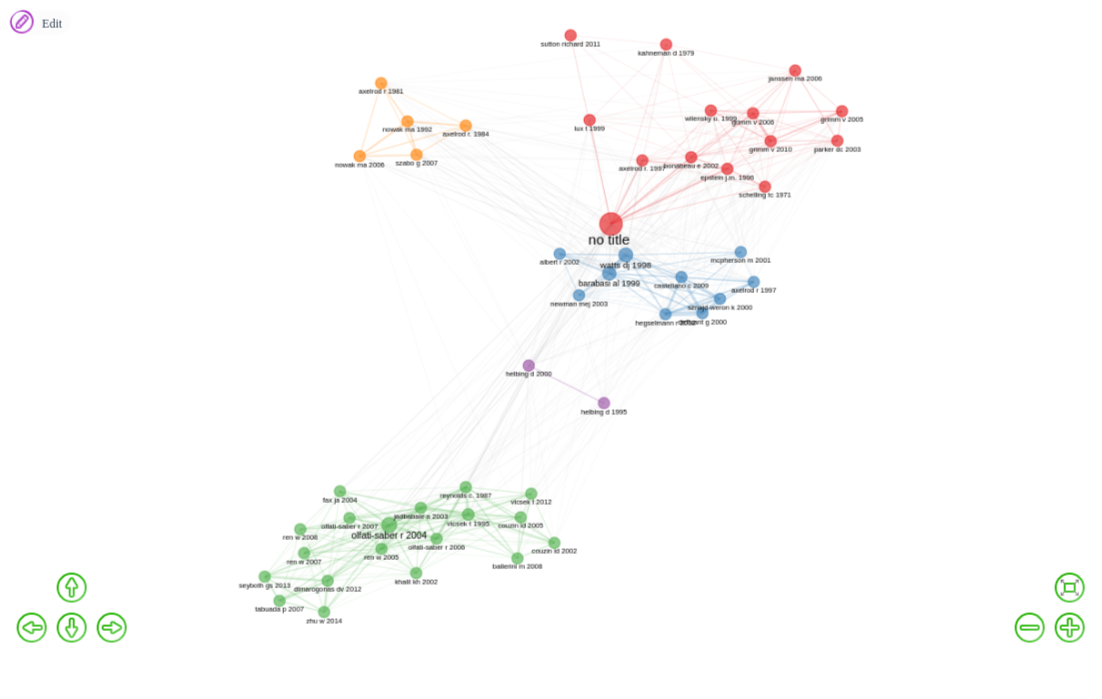

Data behind this chart, as committed beside it:
Node; Cluster; Betweenness; Closeness; PageRank
no title; 1; 425,85503614662; 0,0128205128205128; 0,0233095963895352
bonabeau e 2002; 1; 17,8359782115658; 0,01; 0,0228280350954953
grimm v 2010; 1; 5,71739489726624; 0,00925925925925926; 0,021341871611685
wilensky u, 1999; 1; 4,32848800542181; 0,00961538461538462; 0,0210926163073822
grimm v 2006; 1; 1,28781272262149; 0,0087719298245614; 0,0215350759489161
epstein j,m, 1996; 1; 2,04082013359821; 0,00943396226415094; 0,0204025641236028
sutton richard 2011; 1; 0; 0,00320512820512821; 0,0193489147750428
axelrod r, 1997; 1; 8,3756552277588; 0,0099009900990099; 0,0208545030709487
schelling tc 1971; 1; 6,75090622014259; 0,00980392156862745; 0,0204251890938927
lux t 1999; 1; 2,89542159007039; 0,00909090909090909; 0,0198573531218036
parker dc 2003; 1; 0,65378474505205; 0,00884955752212389; 0,0201646372951502
grimm v 2005; 1; 1,29764931572307; 0,0087719298245614; 0,020223770903942
janssen ma 2006; 1; 0,0350877192982456; 0,0078125; 0,0213548072985113
kahneman d 1979; 1; 0,625790851602214; 0,00806451612903226; 0,0209465295958707
watts dj 1998; 2; 161,630783860656; 0,0114942528735632; 0,0202795077060458
barabasi al 1999; 2; 152,378632631018; 0,0116279069767442; 0,0202252621623058
castellano c 2009; 2; 21,7548078534292; 0,0102040816326531; 0,0200482465756644
hegselmann r 2002; 2; 73,2532681032169; 0,0106382978723404; 0,0198323046386548
deffuant g 2000; 2; 12,9077807842877; 0,00980392156862745; 0,0196340599998588
sznajd-weron k 2000; 2; 2,35590155076636; 0,00884955752212389; 0,0195021969296511
mcpherson m 2001; 2; 11,5911108768133; 0,00925925925925926; 0,019283624614705
albert r 2002; 2; 4,95426761103989; 0,00961538461538462; 0,0195554755286781
axelrod r 1997; 2; 5,51071157042946; 0,00970873786407767; 0,0196563942504892
newman mej 2003; 2; 1,0006387124273; 0,00900900900900901; 0,0195336187780503
olfati-saber r 2004; 3; 40,5815220971998; 0,00980392156862745; 0,0202494076994296
vicsek t 1995; 3; 1,04209773148199; 0,00943396226415094; 0,0199307692724466
reynolds c, 1987; 3; 4,58471046225234; 0,00952380952380952; 0,0199552748130334
ren w 2005; 3; 6,20717017256158; 0,00909090909090909; 0,0201156827569947
jadbabaie a 2003; 3; 4,25178686544985; 0,00934579439252336; 0,0200902929650523
olfati-saber r 2006; 3; 1,43842953639116; 0,00934579439252336; 0,0201770734835025
dimarogonas dv 2012; 3; 11,2506195593528; 0,00934579439252336; 0,0195207074585526
olfati-saber r 2007; 3; 3,065136741985; 0,00934579439252336; 0,0198206694046214
couzin id 2005; 3; 1,74931838298316; 0,00854700854700855; 0,0193933754441073
fax ja 2004; 3; 1,70571842810357; 0,00934579439252336; 0,0195281029830191
couzin id 2002; 3; 0,0779376731048318; 0,00900900900900901; 0,0191479984211196
khalil kh 2002; 3; 1,48558810589752; 0,00943396226415094; 0,0198526516368716
vicsek t 2012; 3; 1,2174474847307; 0,00925925925925926; 0,0195486332766775
seyboth gs 2013; 3; 0; 0,00315457413249211; 0,0193788528117987
tabuada p 2007; 3; 2,4872710225037; 0,00769230769230769; 0,0193296680664311
ren w 2008; 3; 2,04498420525346; 0,00819672131147541; 0,0195488884661004
ballerini m 2008; 3; 0,196341109202136; 0,00826446280991736; 0,0192303916959569
ren w 2007; 3; 0,210024388139774; 0,00819672131147541; 0,0194892285995976
zhu w 2014; 3; 0; 0,00315457413249211; 0,0193637605930113
helbing d 2000; 4; 99,8131417121199; 0,0121951219512195; 0,0194994014616886
helbing d 1995; 4; 11,5766402920046; 0,00943396226415094; 0,0188827022026156
nowak ma 1992; 5; 5,24600137591348; 0,0099009900990099; 0,0194160073283369
nowak ma 2006; 5; 5,72676843473463; 0,00970873786407767; 0,0192513037623669
axelrod r, 1984; 5; 20,5048473917558; 0,00970873786407767; 0,0193309837532564
szabo g 2007; 5; 5,8110393496219; 0,0099009900990099; 0,01937855497943
axelrod r 1981; 5; 7,68772813643122; 0,00970873786407767; 0,0193334608480994
